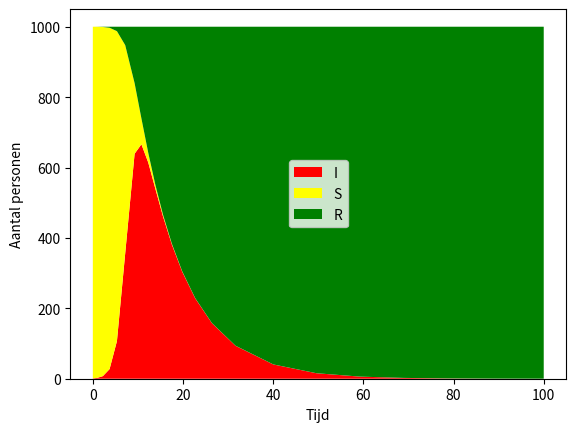

Source code (Python): (Note: this script raises an exception after producing the figure.)
import numpy as np
import matplotlib.pyplot as plt
%matplotlib inline

def SIR(t, y, beta, gamma):
    S, I, R = y
    return np.array([-beta * S * I,
                    beta * S * I - gamma * I,
                    gamma * I])

from scipy.integrate import solve_ivp

S0 = 999
I0 = 1
R0 = 0

beta = 1e-3
gamma = 1e-1


oplossing = solve_ivp(SIR,  # functie met parameters
                      [0, 100],  # tijdsinterval waarin we simuleren
                      np.array([S0, I0, R0]),  # de initiele omstandigheden
                      args = (beta, gamma))  # de parameters van het stelsel differentiaalvergelijkingen 

plt.stackplot(oplossing.t, oplossing.y[[1,0,2],:],
              labels=["I", "S", "R"],
              colors=["red", "yellow", "green"])
plt.xlabel("Tijd")
plt.ylabel("Aantal personen")
plt.legend(loc=0)

A = np.array([[0, 1, 0, 1, 0],  # A
              [1, 0, 1, 0, 1],  # B
              [0, 1, 0, 1, 1],  # C
              [1, 0, 1, 0, 1],  # D
              [0, 1, 1, 1, 0]]) # E

A = np.array([[0, 0, 1, ...],
              [0, 0, 1, ...],
              ...])

p_inf = 0.2
k = 3

p_ziekte_doorgegeven = 1 - (1 - p_inf)**k

print("kans om de ziekte te krijgen is", p_ziekte_doorgegeven)

np.random.rand() < p_ziekte_doorgegeven

from scipy.spatial import distance_matrix

def genereer_populatie(n):
    # we genereren n punten, uniform in het xy-vlak
    X = np.random.rand(n, 2)
    # we berekenen alle paarsgewijze afstanden tussen
    # de punten
    D = distance_matrix(X, X)
    return X, D

n = 200

X, D = genereer_populatie(n)

xwaarden = np.linspace(0, 10, 100)
plt.plot(xwaarden, np.exp(-0.1 * xwaarden), label=r"$\alpha=0.1$")
plt.plot(xwaarden, np.exp(-0.5 * xwaarden), label=r"$\alpha=0.5$")
plt.plot(xwaarden, np.exp(-1 * xwaarden), label=r"$\alpha=1$")
plt.plot(xwaarden, np.exp(-5 * xwaarden), label=r"$\alpha=5$")
plt.plot(xwaarden, np.exp(-10 * xwaarden), label=r"$\alpha=10$")
plt.xlabel(r"Afstand $D_{ij}$")
plt.ylabel(r"Kans op verbinding $A_{ij}$")
plt.legend(loc=0)

def sample_verbindingsmatrix(D, alpha=1.0):
    # populatiegrootte
    n = D.shape[1]
    # we maken een matrix aan met true/false waarden
    # om de verbindingen voor te stellen
    A = np.zeros((n, n), bool)
    for i in range(n):
        for j in range(i+1, n):
            # kans op een verbinding
            p = np.exp(- alpha * D[i,j])
            # met een kans van p, maak een verbinding tussen i en j
            if p > np.random.rand():
                A[i,j] = True
                A[j,i] = True
    return A


A = sample_verbindingsmatrix(D, alpha=10)
plt.imshow(A)

def plot_netwerk(X, A, ax, toestanden=None):
    n = A.shape[1]
    if toestanden is None:
        # geen toestanden gegeven, alle noden zijn blauw
        knoop_kleuren = "blue"
    else:
        kleur_map = {"S" : "yellow", "I" : "red", "R" : "green"}
        knoop_kleuren = [kleur_map[toestand] for toestand in toestanden]
    ax.set_axis_off()
    # plot de knopen
    ax.scatter(X[:,0], X[:,1], color=knoop_kleuren, zorder=1)
    # teken de verbindingen
    for i in range(n):
        for j in range(i+1, n):
            if A[i,j]:
                ax.plot(X[[i,j],0], X[[i,j],1], alpha=0.8, color="grey", zorder=0)
    ax.scatter([], [], color="yellow", label="S")
    ax.scatter([], [], color="red", label="I")
    ax.scatter([], [], color="green", label="R")
    ax.legend(loc=0)

fig, ax = plt.subplots()

plot_netwerk(X, A, ax)

n_inf = 5  # initieel aantal geïnfecteerden

initiele_toestanden = ["S"] * n
initiele_toestanden[0:n_inf] = ["I"] * n_inf  # maakt niet uit de welke

fig, ax = plt.subplots()

plot_netwerk(X, A, ax, initiele_toestanden)

def update_toestand(toestanden, A, p_inf=1, p_res=0):
    n = len(toestanden)
    nieuwe_toestanden = []
    for i, toestand in enumerate(toestanden):
        if toestand == "S":  # persoon is vatbaar
            # tel aantal geinfecteerden die die persoon kent
            n_inf_kennissen = 0
            for j in range(n):
                if A[i,j] and toestanden[j] == "I":
                    n_inf_kennissen += 1
            # kans dat persoon i ziek wordt door een zieke kennis
            p_ziekte = 1 - (1 - p_inf)**n_inf_kennissen
            toestand = "I" if (p_ziekte > np.random.rand()) else "S"
            nieuwe_toestanden.append(toestand)
        elif toestand == "I":
            # persoon die geinfecteerd wordt kan resistent worden
            toestand = "R" if (p_res > np.random.rand()) else "I"
            nieuwe_toestanden.append(toestand)
        elif toestand == "R":
            # resistente personen blijven resisten
            nieuwe_toestanden.append("R")
        else:
            raise NotImplementedError("Toestanden moeten `S`, `I` of `R` zijn.")
    return nieuwe_toestanden

p_inf = 0.1
p_res = 0.01

nieuwe_toestanden = update_toestand(initiele_toestanden, A, p_inf, p_res)

print("aantal infecties op t=1:", nieuwe_toestanden.count("I"))

fig, ax = plt.subplots()

plot_netwerk(X, A, ax, nieuwe_toestanden)

def simuleer_epidemie(init_toestanden, A, tijdstappen, p_inf=1, p_res=0):
    # sla de toestanden op in een lijst van lijsten
    toestanden_lijst = [init_toestanden]
    toestanden = init_toestanden
    for t in range(tijdstappen):
        toestanden = update_toestand(toestanden, A, p_inf, p_res)
        toestanden_lijst.append(toestanden)
    return toestanden_lijst

simulatie = simuleer_epidemie(initiele_toestanden, A, 100, p_inf, p_res)

fig, axes = plt.subplots(nrows=3, ncols=2, figsize=(10, 14))

for (ax, t) in zip(axes.ravel(), [0, 10, 20, 50, 70, 100]):
    toestanden = simulatie[t]
    plot_netwerk(X, A, ax, toestanden)
    ax.set_title("tijdstip {}\n {} geïnfecteerd, {} resistent".format(
                        t, toestanden.count("I"), toestanden.count("R")))
    

def plot_progressie(toestanden_lijst, ax):
    tijdstappen = len(toestanden_lijst)
    # tel het aantal personen voor elke toestand per tijdstap
    S = [toestanden.count("S") for toestanden in toestanden_lijst]
    I = [toestanden.count("I") for toestanden in toestanden_lijst]
    R = [toestanden.count("R") for toestanden in toestanden_lijst]
    ax.stackplot(range(tijdstappen), I, S, R,
                    labels=["I", "S", "R"], colors=["red", "yellow", "green"])
    ax.legend(loc=0)
    ax.set_xlabel("Tijd")
    ax.set_ylabel("Aantal personen")


fig, ax = plt.subplots()

plot_progressie(simulatie, ax)

